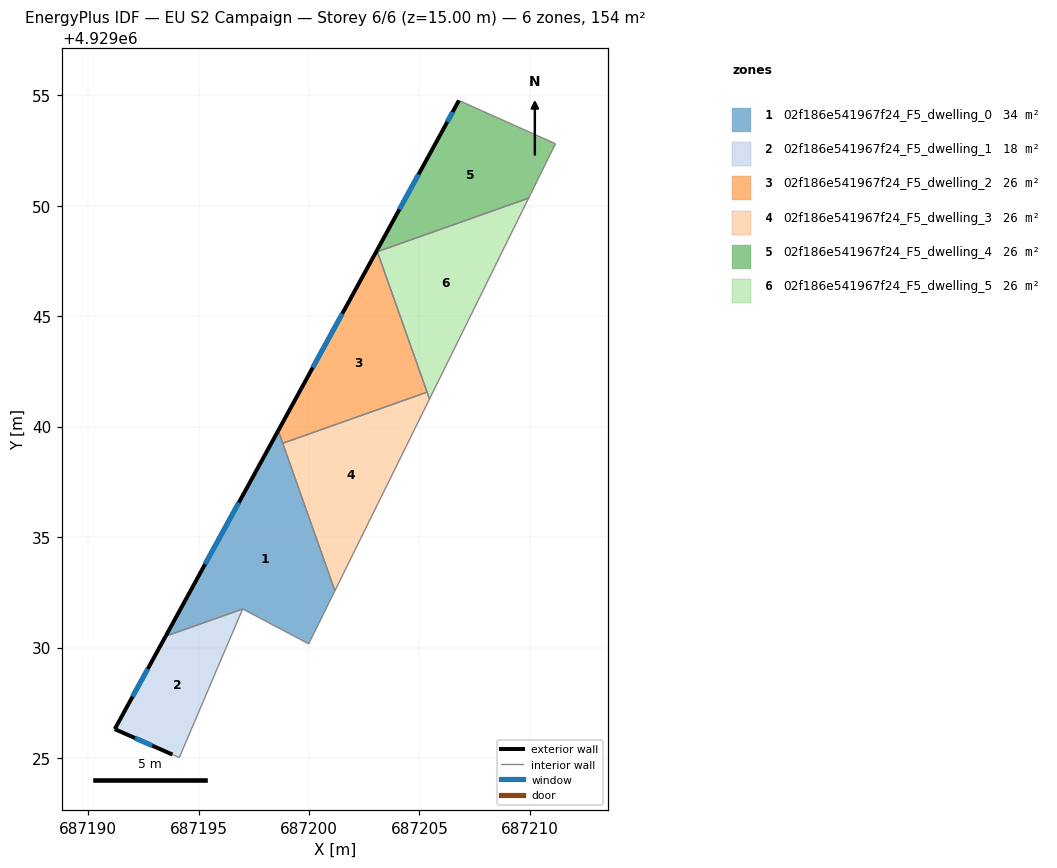
=== STOREY PLAN SPEC (per zone: floor XY polygon, exterior-wall plan segments, windows/doors) ===
zone 1: 02f186e541967f24_F5_dwelling_0  (33.8 m²)
  floor: (687198.60, 4929039.82) (687201.17, 4929032.57) (687199.98, 4929030.17) (687196.99, 4929031.75) (687193.51, 4929030.51)
  exterior wall: (687198.60, 4929039.82) – (687193.51, 4929030.51)  [10.6 m]
    window: (687196.82, 4929036.55) – (687195.30, 4929033.77)  [2.8 m²]
  interior walls: 5
zone 2: 02f186e541967f24_F5_dwelling_1  (17.6 m²)
  floor: (687196.99, 4929031.75) (687194.12, 4929025.01) (687193.81, 4929025.16) (687191.20, 4929026.30) (687193.51, 4929030.51)
  exterior wall: (687193.51, 4929030.51) – (687191.20, 4929026.30)  [4.8 m]
    window: (687192.70, 4929029.04) – (687192.01, 4929027.78)  [1.3 m²]
  exterior wall: (687191.20, 4929026.30) – (687193.81, 4929025.16)  [2.9 m]
    window: (687192.12, 4929025.90) – (687192.90, 4929025.56)  [0.8 m²]
  interior walls: 3
zone 3: 02f186e541967f24_F5_dwelling_2  (25.7 m²)
  floor: (687203.07, 4929047.97) (687205.34, 4929041.56) (687198.81, 4929039.25) (687198.60, 4929039.82)
  exterior wall: (687203.07, 4929047.97) – (687198.60, 4929039.82)  [9.3 m]
    window: (687201.51, 4929045.11) – (687200.17, 4929042.68)  [2.5 m²]
  interior walls: 4
zone 4: 02f186e541967f24_F5_dwelling_3  (25.7 m²)
  floor: (687205.34, 4929041.56) (687205.45, 4929041.25) (687201.17, 4929032.57) (687198.81, 4929039.25)
  interior walls: 4
zone 5: 02f186e541967f24_F5_dwelling_4  (25.7 m²)
  floor: (687211.16, 4929052.80) (687209.94, 4929050.34) (687203.09, 4929047.92) (687203.07, 4929047.97) (687205.97, 4929053.27) (687206.79, 4929054.76)
  exterior wall: (687205.97, 4929053.27) – (687203.07, 4929047.97)  [6.0 m]
    window: (687204.96, 4929051.42) – (687204.09, 4929049.83)  [1.6 m²]
  exterior wall: (687206.79, 4929054.76) – (687205.97, 4929053.27)  [1.7 m]
    window: (687206.50, 4929054.24) – (687206.26, 4929053.80)  [0.5 m²]
  interior walls: 4
zone 6: 02f186e541967f24_F5_dwelling_5  (25.7 m²)
  floor: (687209.94, 4929050.34) (687205.45, 4929041.25) (687203.09, 4929047.92)
  interior walls: 4

=== DERIVED (storey summary) ===
Building: EU S2 Campaign
Storey: 6 of 6  (floor level z = 15.00 m)
Storey gross floor area: 154.2 m²
Zones on this storey: 6
  - 02f186e541967f24_F5_dwelling_0: floor 33.8 m²; exterior wall 10.6 m (31.8 m²); 1 window(s) 2.8 m²; WWR 8.9%
  - 02f186e541967f24_F5_dwelling_1: floor 17.6 m²; exterior wall 7.6 m (22.9 m²); 2 window(s) 2.0 m²; WWR 8.9%
  - 02f186e541967f24_F5_dwelling_2: floor 25.7 m²; exterior wall 9.3 m (27.9 m²); 1 window(s) 2.5 m²; WWR 8.9%
  - 02f186e541967f24_F5_dwelling_3: floor 25.7 m²
  - 02f186e541967f24_F5_dwelling_4: floor 25.7 m²; exterior wall 7.7 m (23.2 m²); 2 window(s) 2.1 m²; WWR 8.9%
  - 02f186e541967f24_F5_dwelling_5: floor 25.7 m²
Zone adjacency (shared interzone walls):
  - 02f186e541967f24_F5_dwelling_0 ↔ 02f186e541967f24_F5_dwelling_1
  - 02f186e541967f24_F5_dwelling_0 ↔ 02f186e541967f24_F5_dwelling_2
  - 02f186e541967f24_F5_dwelling_0 ↔ 02f186e541967f24_F5_dwelling_3
  - 02f186e541967f24_F5_dwelling_2 ↔ 02f186e541967f24_F5_dwelling_3
  - 02f186e541967f24_F5_dwelling_2 ↔ 02f186e541967f24_F5_dwelling_4
  - 02f186e541967f24_F5_dwelling_2 ↔ 02f186e541967f24_F5_dwelling_5
  - 02f186e541967f24_F5_dwelling_3 ↔ 02f186e541967f24_F5_dwelling_5
  - 02f186e541967f24_F5_dwelling_4 ↔ 02f186e541967f24_F5_dwelling_5